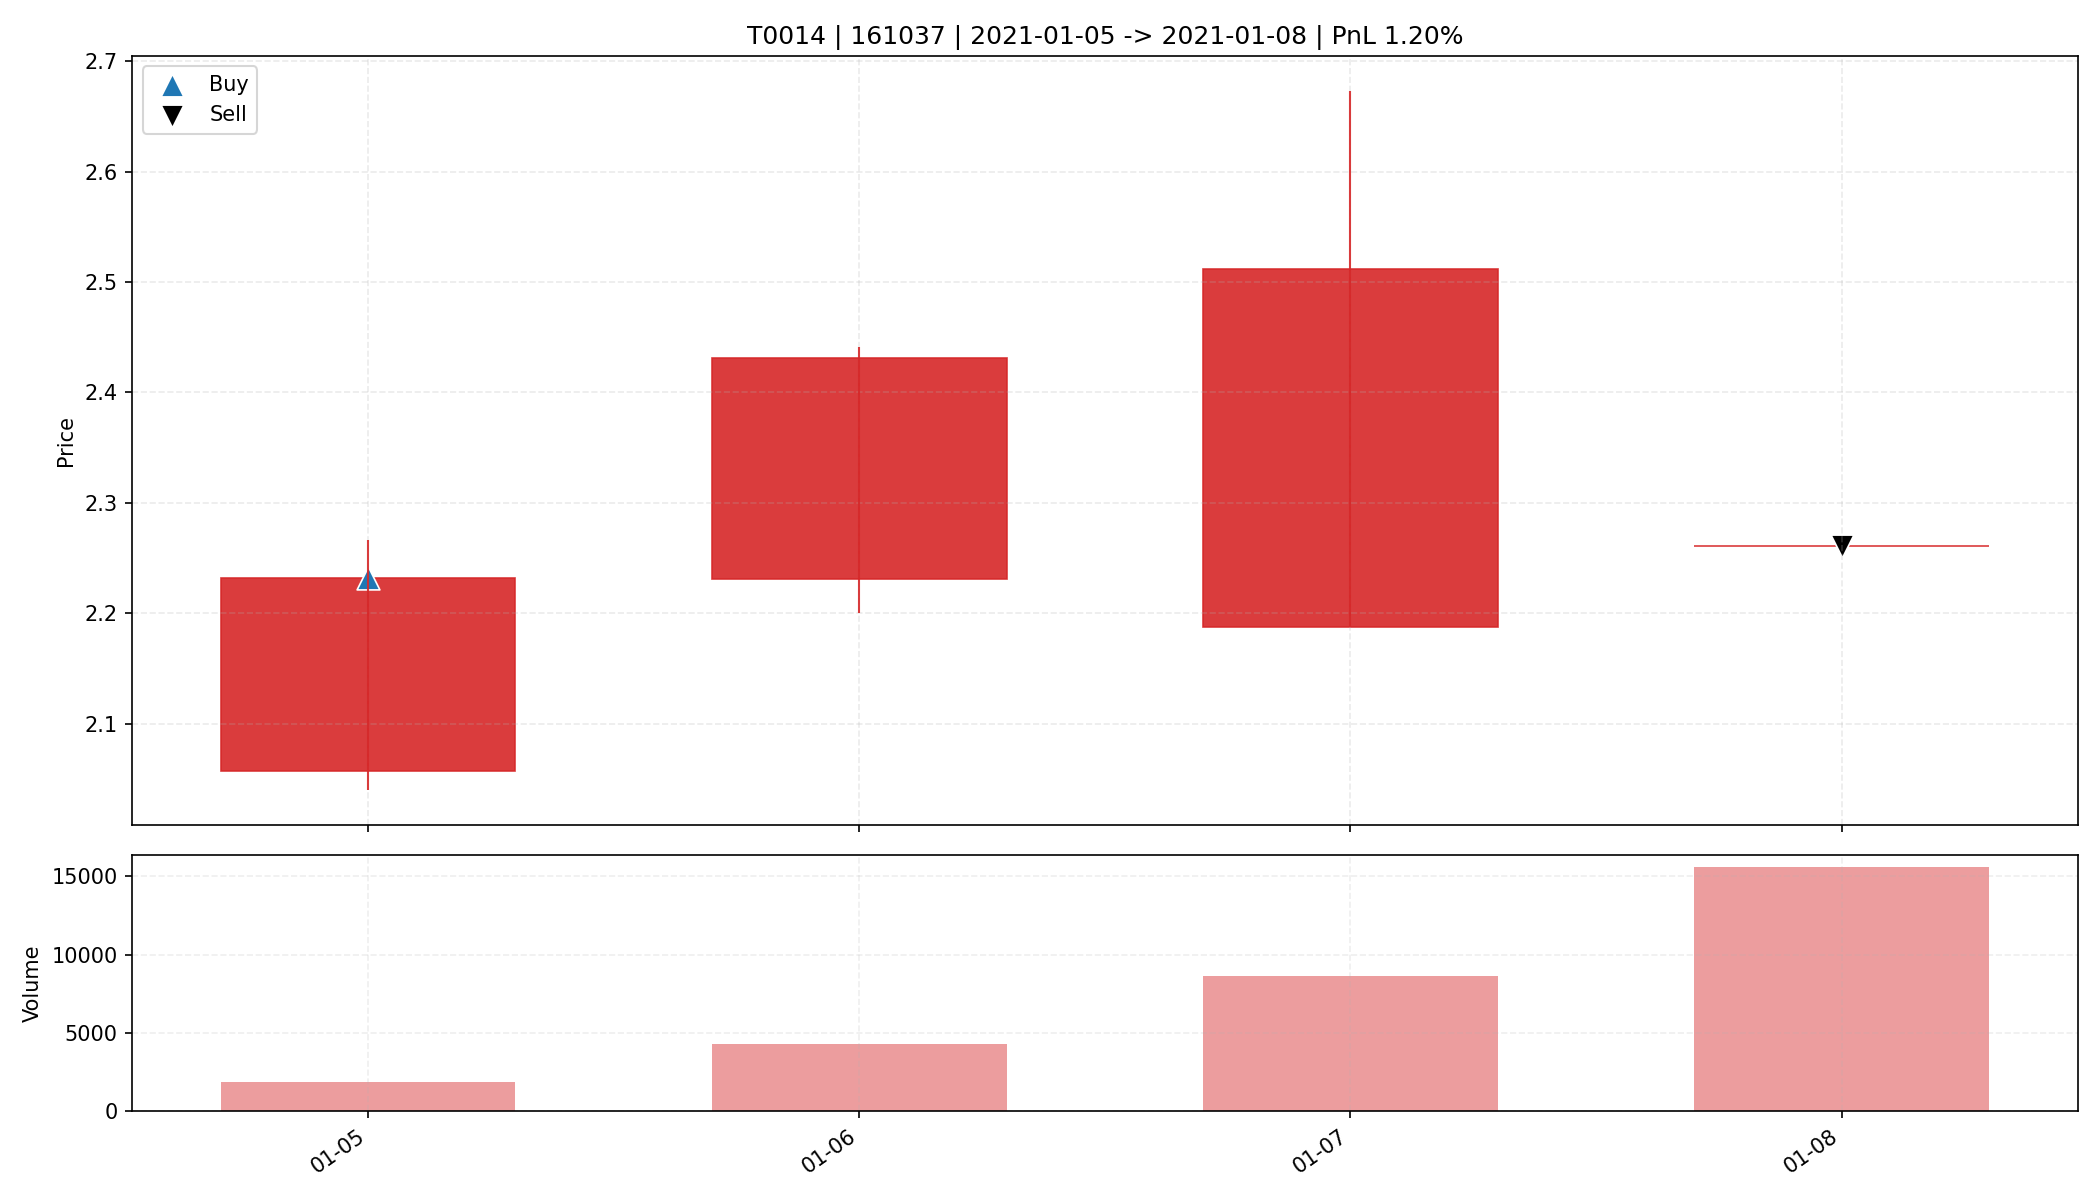

The file beside this chart, header and first rows:
date, open, high, low, close, amount, volume, trade_id, code, buy_date, sell_date, buy_price, sell_price, matched_shares, buy_reason, sell_reason, sell_profit_pct, sell_hold_days, is_buy_day, is_sell_day, holding_day_index
2021-01-05, 2.057, 2.266, 2.04, 2.232, 398866, 1860, T0014, 161037, 2021-01-05, 2021-01-08, 2.232, 2.261, 7350, 前10日振幅9.5%, 阳线涨幅8.5%, 突破均线, 温和放量2.2倍, MA…, ATR吊灯止盈(Close=2.261 <= Exit=2.262, HH20=…, 1.198, 3.0, True, False, 0
2021-01-06, 2.231, 2.441, 2.2, 2.431, 1028944, 4288, T0014, 161037, 2021-01-05, 2021-01-08, 2.232, 2.261, 7350, 前10日振幅9.5%, 阳线涨幅8.5%, 突破均线, 温和放量2.2倍, MA…, ATR吊灯止盈(Close=2.261 <= Exit=2.262, HH20=…, 1.198, 3.0, False, False, 1
2021-01-07, 2.188, 2.673, 2.188, 2.512, 1969961, 8614, T0014, 161037, 2021-01-05, 2021-01-08, 2.232, 2.261, 7350, 前10日振幅9.5%, 阳线涨幅8.5%, 突破均线, 温和放量2.2倍, MA…, ATR吊灯止盈(Close=2.261 <= Exit=2.262, HH20=…, 1.198, 3.0, False, False, 2
2021-01-08, 2.261, 2.261, 2.261, 2.261, 3524447, 15588, T0014, 161037, 2021-01-05, 2021-01-08, 2.232, 2.261, 7350, 前10日振幅9.5%, 阳线涨幅8.5%, 突破均线, 温和放量2.2倍, MA…, ATR吊灯止盈(Close=2.261 <= Exit=2.262, HH20=…, 1.198, 3.0, False, True, 3
